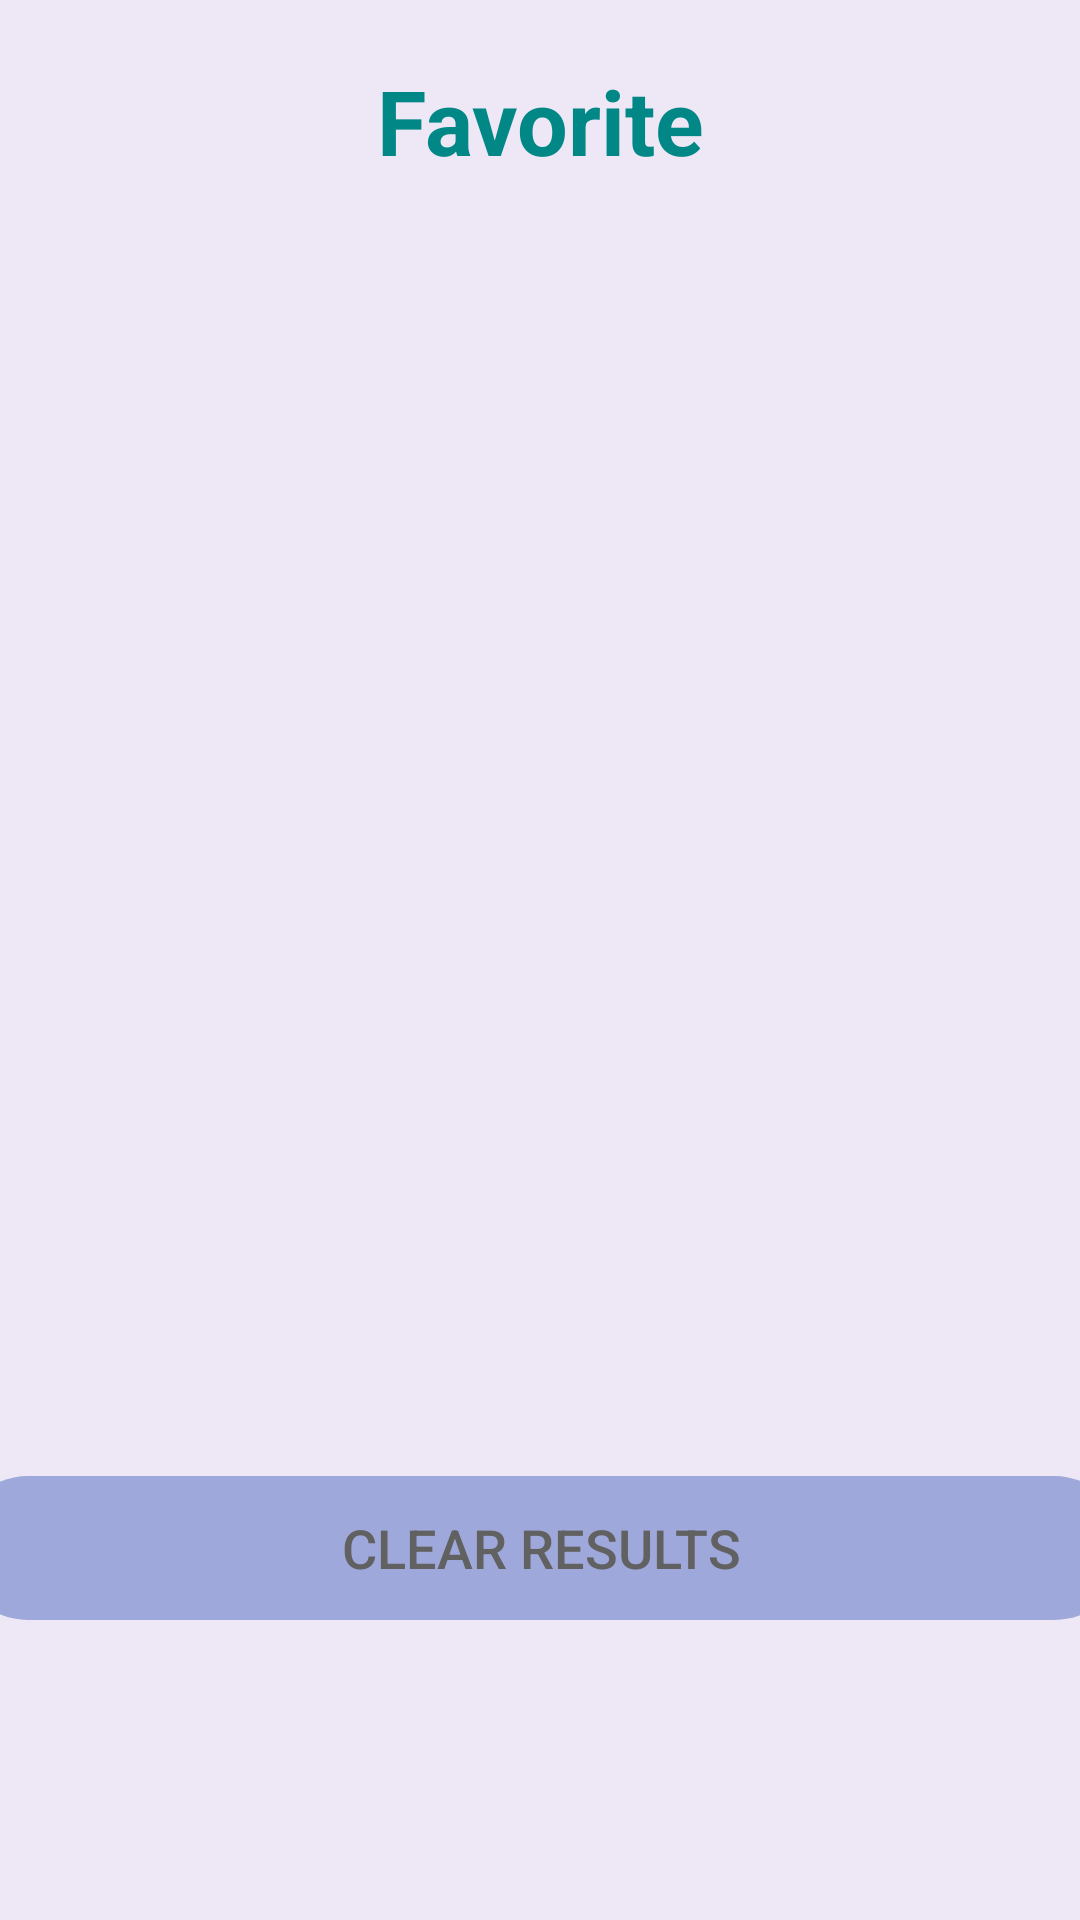

Reconstruct the res/layout file that produces this screen, plus the resources it refers to.
<!-- AndroidManifest.xml: application theme Theme.Splash -->
<!-- res/layout/fragment_favorite.xml -->
<?xml version="1.0" encoding="utf-8"?>
<androidx.constraintlayout.widget.ConstraintLayout xmlns:android="http://schemas.android.com/apk/res/android"
    xmlns:app="http://schemas.android.com/apk/res-auto"
    xmlns:tools="http://schemas.android.com/tools"
    android:layout_width="match_parent"
    android:layout_height="match_parent"
    android:background="@color/deepPurple_50">

    <TextView
        android:id="@+id/tv_results"
        android:layout_width="200dp"
        android:layout_height="wrap_content"
        android:gravity="center"
        android:paddingTop="20dp"
        android:paddingBottom="20dp"
        android:text="Favorite"
        android:textColor="@color/teal_700"
        android:textSize="30sp"
        android:textStyle="bold"
        app:layout_constraintEnd_toEndOf="parent"
        app:layout_constraintStart_toStartOf="parent"
        tools:ignore="MissingConstraints" />

    <androidx.recyclerview.widget.RecyclerView
        android:layout_width="match_parent"
        android:layout_height="0dp"
        android:layout_marginTop="16dp"
        android:layout_marginBottom="20dp"
        android:layout_weight="1"
        app:layout_constraintBottom_toTopOf="@+id/acb_result"
        app:layout_constraintTop_toBottomOf="@+id/tv_results"
        tools:ignore="MissingConstraints"
        tools:layout_editor_absoluteX="8dp" />

    <androidx.appcompat.widget.AppCompatButton
        android:id="@+id/acb_result"
        style="@style/Button"
        android:layout_width="390dp"
        android:layout_height="wrap_content"
        android:layout_marginTop="20dp"
        android:layout_marginBottom="100dp"
        android:background="@drawable/acb_bg"
        android:text="Clear results"
        android:textSize="18sp"
        app:layout_constraintBottom_toBottomOf="parent"
        app:layout_constraintEnd_toEndOf="parent"
        app:layout_constraintStart_toStartOf="parent"
        tools:ignore="MissingConstraints" />

</androidx.constraintlayout.widget.ConstraintLayout>
<!-- resources referenced by this layout -->
<resources>
  <color name="deepPurple_50">#EDE7F6</color>
  <color name="teal_700">#FF018786</color>
  <!-- drawable acb_bg (drawable) -->
  <?xml version="1.0" encoding="utf-8"?>
  <shape xmlns:android="http://schemas.android.com/apk/res/android"
      android:shape="rectangle"
      android:tint="@color/indigo_200">
      <corners android:radius="@dimen/dimen_100dp"/>
  </shape>
  <style name="Button">
          <item name="android:background">@drawable/acb_bg</item>
          <item name="android:textColor">@color/grey_700</item>
      </style>
  <style name="Theme.Splash" parent="Theme.AppCompat.Light.NoActionBar">
          <item name="android:windowBackground">@color/grey_300</item>
          <item name="android:windowFullscreen">true</item>
          <item name="android:windowContentOverlay">@null</item>
          <item name="android:windowNoTitle">true</item>
          <item name="android:windowActionBar">true</item>
          <item name="android:windowActionModeOverlay">true</item>
          <item name="android:windowTranslucentStatus">true</item>
      </style>
  <color name="indigo_200">#9FA8DA</color>
  <dimen name="dimen_100dp">100dp</dimen>
  <color name="grey_700">#616161</color>
  <color name="grey_300">#E0E0E0</color>
</resources>
